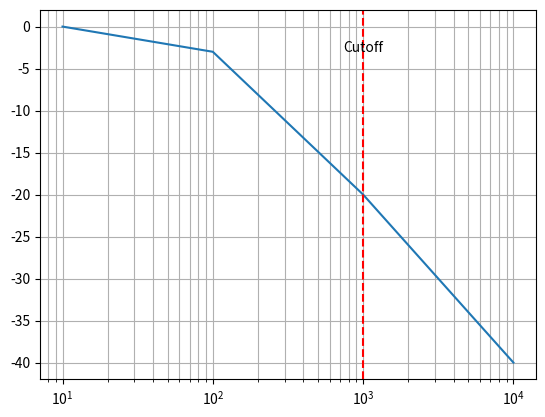

Generate this figure with matplotlib:
import numpy as np
import matplotlib.pyplot as plt

frequencies = np.array([10, 100, 1000, 10000])
gains = np.array([0, -3, -20, -40])

plt.semilogx(frequencies, gains)
plt.grid(True, which='both')
fc = 1000  # Example cutoff frequency
plt.axvline(fc, color='red', linestyle='--', label=f'Cutoff at {fc} Hz')
plt.text(1000, -3, 'Cutoff', ha='center')
plt.show()
